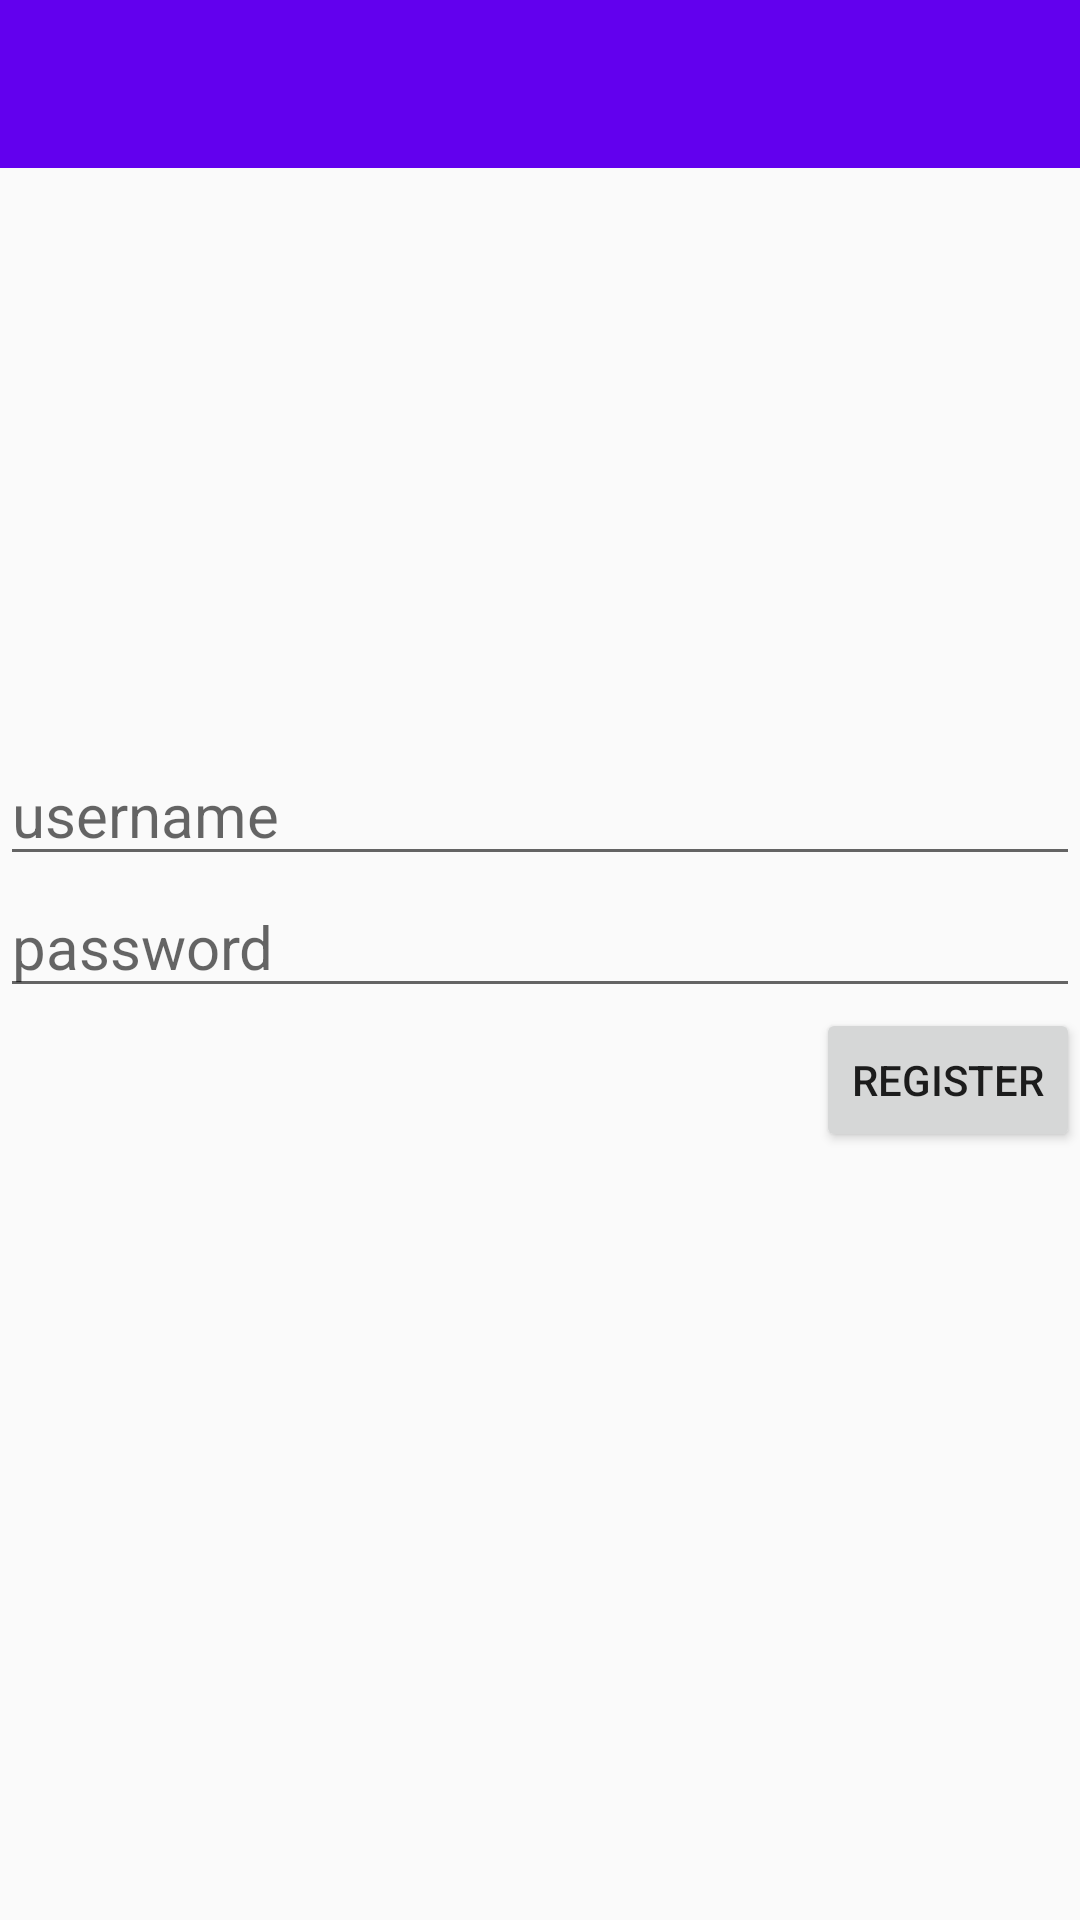

Here is an Android app screen rendered from its layout file. Give the layout XML and the strings, colors and styles it references.
<!-- AndroidManifest.xml: application theme AppTheme -->
<!-- res/layout/activity_sign_up.xml -->
<?xml version="1.0" encoding="utf-8"?>
<android.support.constraint.ConstraintLayout xmlns:android="http://schemas.android.com/apk/res/android"
xmlns:app="http://schemas.android.com/apk/res-auto"
xmlns:tools="http://schemas.android.com/tools"
android:layout_width="match_parent"
android:layout_height="match_parent"
tools:context=".SignUpActivity">

<include
    layout="@layout/toolbar_main"
    android:layout_width="match_parent"
    android:layout_height="wrap_content" />

<EditText
    android:id="@+id/signup_username"
    android:layout_width="match_parent"
    android:layout_height="wrap_content"
    android:hint="username"
    android:textSize="20sp"
    app:layout_constraintTop_toTopOf="parent"
    app:layout_constraintBottom_toBottomOf="parent"
    android:layout_marginBottom="100dp" />

<EditText
    android:id="@+id/Signup_password"
    android:layout_width="match_parent"
    android:layout_height="wrap_content"
    android:hint="password"
    android:textSize="20sp"
    app:layout_constraintTop_toBottomOf="@id/signup_username" />

<Button
    android:layout_width="wrap_content"
    android:layout_height="wrap_content"
    android:text="Register"
    app:layout_constraintTop_toBottomOf="@id/Signup_password"
    app:layout_constraintEnd_toEndOf="parent" />


</android.support.constraint.ConstraintLayout>
<!-- res/layout/toolbar_main.xml (included above) -->
<?xml version="1.0" encoding="utf-8"?>
<android.support.constraint.ConstraintLayout xmlns:android="http://schemas.android.com/apk/res/android"
    android:layout_width="match_parent"
    android:layout_height="match_parent"
    xmlns:app="http://schemas.android.com/apk/res-auto">

    <android.support.v7.widget.Toolbar
        android:id="@+id/toolbar_main"
        android:layout_width="match_parent"
        android:layout_height="wrap_content"
        android:background="?attr/colorPrimary"
        android:minHeight="?attr/actionBarSize"
        android:theme="@style/ThemeOverlay.AppCompat.ActionBar"
        app:titleTextColor="@android:color/white">
    </android.support.v7.widget.Toolbar>


</android.support.constraint.ConstraintLayout>
<!-- resources referenced by this layout -->
<resources>
  <style name="AppTheme" parent="Theme.AppCompat.Light.NoActionBar">
          
          <item name="colorPrimary">@color/colorPrimary</item>
          <item name="colorPrimaryDark">@color/colorPrimaryDark</item>
          <item name="colorAccent">@color/colorAccent</item>
      </style>
  <!-- not gathered from this repository: default colours our renderer supplied (Android Studio template values) -->
  <color name="colorPrimary">#FF6200EE</color>
  <color name="colorPrimaryDark">#FF3700B3</color>
  <color name="colorAccent">#FF03DAC5</color>
</resources>
